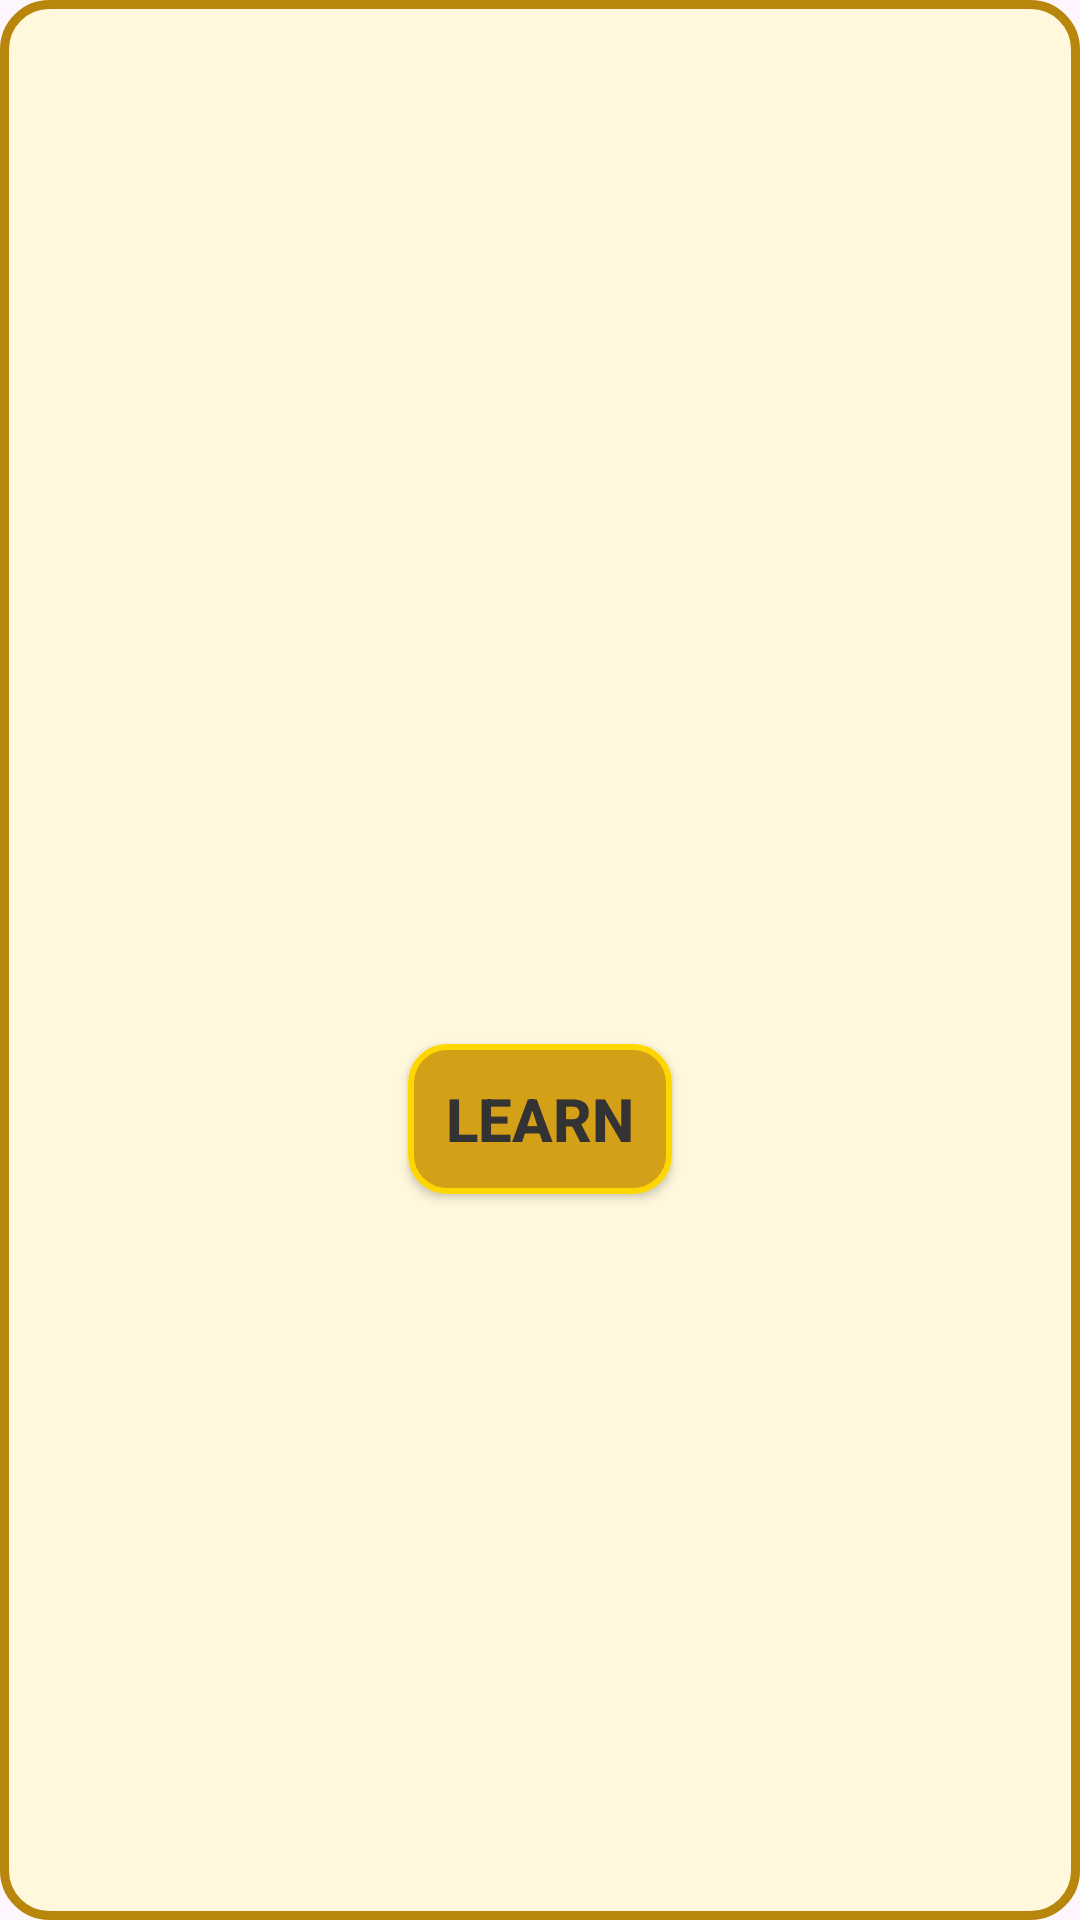

Android layout source for this screen:
<!-- AndroidManifest.xml: application theme Theme.DeviarkTestTask -->
<!-- res/layout/new_spell_dialog.xml -->
<LinearLayout xmlns:android="http://schemas.android.com/apk/res/android"
    xmlns:tools="http://schemas.android.com/tools"
    android:orientation="vertical"
    android:layout_width="230dp"
    android:layout_height="wrap_content"
    android:gravity="center"
    android:background="@drawable/dialog_frame">

    <TextView
        android:id="@+id/spell_name_dialog"
        android:layout_width="wrap_content"
        android:layout_height="wrap_content"
        android:layout_margin="20dp"
        android:textSize="18sp"
        android:textStyle="bold"
        android:textColor="@color/magic_blue" />

    <TextView
        android:id="@+id/spell_description_dialog"
        android:layout_width="wrap_content"
        android:layout_height="wrap_content"
        android:textSize="16sp"
        android:textStyle="normal"
        android:gravity="center"
        android:textColor="@color/magic_black"
        android:layout_marginBottom="20dp" />

    <Button
        android:id="@+id/btn_learn_spell"
        android:layout_width="wrap_content"
        android:layout_height="50dp"
        android:text="Learn"
        android:textSize="20sp"
        android:textStyle="bold"
        android:textColor="@color/magic_black"
        android:background="@drawable/button_magic"
        android:gravity="center"
        android:layout_margin="20dp"
        tools:ignore="HardcodedText" />

</LinearLayout>
<!-- resources referenced by this layout -->
<resources>
  <color name="magic_black">#333333</color>
  <color name="magic_blue">#003366</color>
  <!-- drawable button_magic (drawable) -->
  <selector xmlns:android="http://schemas.android.com/apk/res/android">
      <item android:state_pressed="true">
          <shape>
              <solid android:color="#AA6E00" />
              <corners android:radius="12dp" />
              <stroke android:width="2dp" android:color="#FFD700" />
          </shape>
      </item>
      <item>
          <shape>
              <solid android:color="#D4A017" />
              <corners android:radius="12dp" />
              <stroke android:width="2dp" android:color="#FFD700" />
          </shape>
      </item>
  </selector>
  <!-- drawable dialog_frame (drawable) -->
  <shape xmlns:android="http://schemas.android.com/apk/res/android">
      <solid android:color="#FFF8DC" />
      <stroke android:width="3dp" android:color="#B8860B" />
      <corners android:radius="15dp" />
      <padding android:left="10dp" android:top="10dp" android:right="10dp" android:bottom="10dp" />
  </shape>
  <style name="Theme.DeviarkTestTask" parent="Base.Theme.DeviarkTestTask" />
  <style name="Base.Theme.DeviarkTestTask" parent="Theme.Material3.DayNight.NoActionBar">
          
          
      </style>
</resources>
